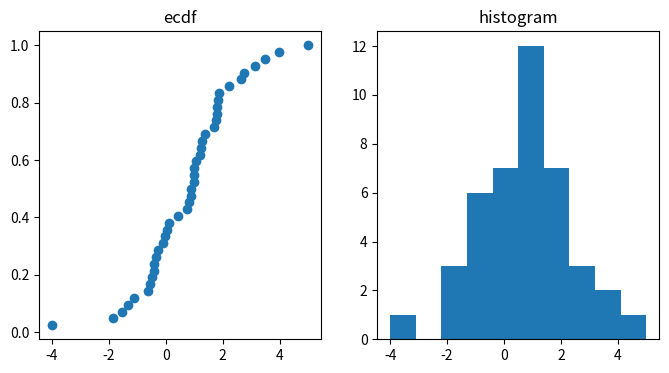

Reproduce this figure in Python.
import numpy as np
import matplotlib.pyplot as plt

# Generate a mixture of two normal distributions, but with
# very few data points.
np.random.seed(3)
mx1 = np.random.normal(loc=0, scale=1, size=20)
mx2 = np.random.normal(loc=2, scale=1, size=20)
mx = np.concatenate([mx1, mx2, [5], [-4]])  # one outlier


def ecdf(data):
    x, y = np.sort(data), np.arange(1, len(data) + 1) / len(data)
    return x, y


fig = plt.figure(figsize=(8, 4))
ax_ecdf = fig.add_subplot(121)
ax_hist = fig.add_subplot(122)
ax_hist.set_title("histogram")

ax_hist.hist(mx)

x, y = ecdf(mx)
ax_ecdf.scatter(x, y)
ax_ecdf.set_title("ecdf")